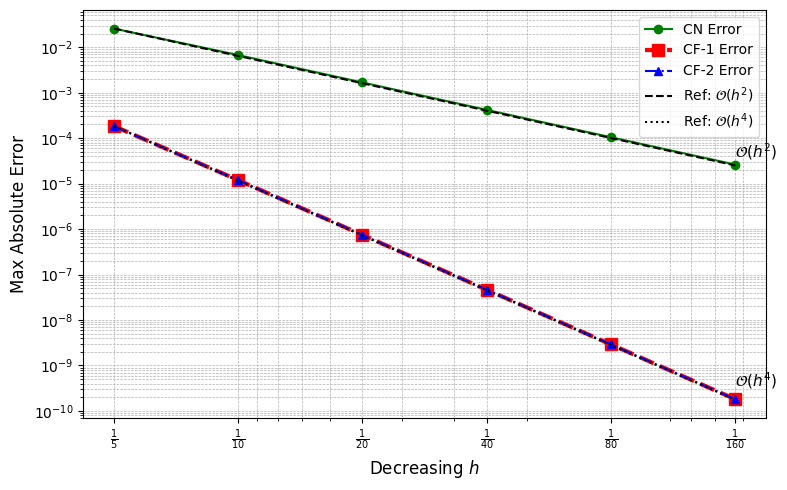

Here is the Python script that generated this plot:
# import numpy as np
# import matplotlib.pyplot as plt
# import matplotlib as mpl

# # Use Times New Roman font if available
# mpl.rcParams['font.family'] = 'Times New Roman'

# # Grid sizes and LaTeX labels
# h_vals = np.array([1/5, 1/10, 1/20, 1/40, 1/80, 1/160])
# h_labels = [r'$\frac{1}{5}$', r'$\frac{1}{10}$', r'$\frac{1}{20}$',
#             r'$\frac{1}{40}$', r'$\frac{1}{80}$', r'$\frac{1}{160}$']

# # Errors and orders (from image)
# cn_errors = np.array([2.5764e-2, 6.7221e-3, 1.6772e-3, 4.1909e-4, 1.0476e-4, 2.6190e-5])
# cn_orders = [None, 1.94, 2.00, 2.00, 2.00, 2.00]

# cf1_errors = np.array([1.8398e-4, 1.1923e-5, 7.4250e-7, 4.6364e-8, 2.8970e-9, 1.8059e-10])
# cf1_orders = [None, 3.95, 4.00, 4.00, 4.00, 4.00]

# cf2_errors = np.array([1.8399e-4, 1.1923e-5, 7.4250e-7, 4.6364e-8, 2.8970e-9, 1.8059e-10])
# cf2_orders = [None, 3.95, 4.00, 4.00, 4.00, 4.00]

# # Plot 1: Error vs h (log-log plot)
# plt.figure(figsize=(8, 5))
# plt.loglog(h_vals, cn_errors, 'go-', label='CN Error', linewidth=1.5, markersize=6)
# plt.loglog(h_vals, cf1_errors, 'rs--', label='CF-1 Error', linewidth=3, markersize=9)
# plt.loglog(h_vals, cf2_errors, 'b^-.', label='CF-2 Error', linewidth=1.5, markersize=6,)
# plt.xticks(h_vals, h_labels)
# plt.xlabel('Decreasing $h$', fontsize=12)
# plt.ylabel('Max Absolute Error', fontsize=12)
# plt.grid(True, which='both', linestyle='--', linewidth=0.5)
# plt.legend()
# plt.gca().invert_xaxis()
# plt.tight_layout()

# plt.show()

import numpy as np
import matplotlib.pyplot as plt
import matplotlib as mpl

# Use Times New Roman font
mpl.rcParams['font.family'] = 'Times New Roman'

# Grid sizes and LaTeX labels
h_vals = np.array([1/5, 1/10, 1/20, 1/40, 1/80, 1/160])
h_labels = [r'$\frac{1}{5}$', r'$\frac{1}{10}$', r'$\frac{1}{20}$',
            r'$\frac{1}{40}$', r'$\frac{1}{80}$', r'$\frac{1}{160}$']

# Error arrays
cn_errors = np.array([2.5764e-2, 6.7221e-3, 1.6772e-3, 4.1909e-4, 1.0476e-4, 2.6190e-5])
cf1_errors = np.array([1.8398e-4, 1.1923e-5, 7.4250e-7, 4.6364e-8, 2.8970e-9, 1.8059e-10])
cf2_errors = np.array([1.8399e-4, 1.1923e-5, 7.4250e-7, 4.6364e-8, 2.8970e-9, 1.8059e-10])

# Start plot
plt.figure(figsize=(8, 5))

# Plot errors
plt.loglog(h_vals, cn_errors, 'go-', label='CN Error', linewidth=1.5, markersize=6)
plt.loglog(h_vals, cf1_errors, 'rs--', label='CF-1 Error', linewidth=3, markersize=9)
plt.loglog(h_vals, cf2_errors, 'b^-.', label='CF-2 Error', linewidth=1.5, markersize=6)

# Reference lines
ref_h = np.array([1/5, 1/160])
ref_cn = cn_errors[0] * (ref_h / h_vals[0])**2    # slope 2
ref_cf = cf1_errors[0] * (ref_h / h_vals[0])**4   # slope 4

plt.loglog(ref_h, ref_cn, 'k--', label=r'Ref: $\mathcal{O}(h^2)$')
plt.loglog(ref_h, ref_cf, 'k:', label=r'Ref: $\mathcal{O}(h^4)$')

# Annotate slopes
plt.text(ref_h[1], ref_cn[1]*1.5, r'$\mathcal{O}(h^2)$', fontsize=11)
plt.text(ref_h[1], ref_cf[1]*2, r'$\mathcal{O}(h^4)$', fontsize=11)

# Styling
plt.xticks(h_vals, h_labels)
plt.xlabel('Decreasing $h$', fontsize=12)
plt.ylabel('Max Absolute Error', fontsize=12)
plt.grid(True, which='both', linestyle='--', linewidth=0.5)
plt.legend()
plt.gca().invert_xaxis()
plt.tight_layout()

# Show or save
plt.savefig("Error P2", dpi=700)
plt.show()


# # Plot 2: Convergence Order vs h
# plt.figure(figsize=(8, 5))
# plt.plot(h_vals[1:], cn_orders[1:], 'go-', label='CN Order', linewidth=1.5, markersize=6)
# plt.plot(h_vals[1:], cf1_orders[1:], 'rs--', label='CF-1 Order', linewidth=3, markersize=8)
# plt.plot(h_vals[1:], cf2_orders[1:], 'b^-.', label='CF-2 Order', linewidth=1.5, markersize=6)
# plt.xticks(h_vals[1:], h_labels[1:])
# plt.xlabel('Decreasing $h$', fontsize=12)
# plt.ylabel('Convergence Order', fontsize=12)
# plt.grid(True, linestyle='--', linewidth=0.5)
# plt.legend()
# plt.gca().invert_xaxis()
# plt.tight_layout()
# # plt.savefig("order P2", dpi=700)
# plt.show()
